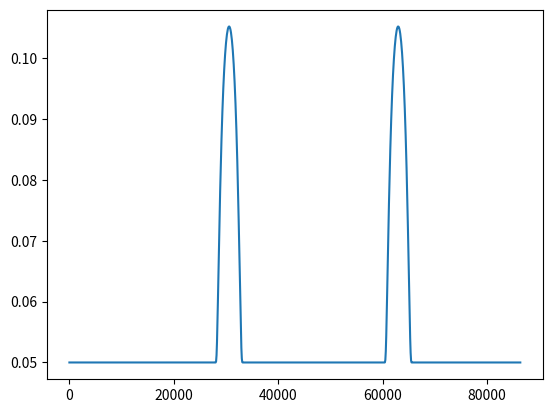

Python code for this plot:
import numpy
from matplotlib import pyplot
from math import exp

def bump(x):
    if abs(x) < 1.0:
        return exp(-1.0/(1.0-x*x))
    else:
        return 0.0

def tod_car_rate(t):
    MORNING_RUSH_PEAK_T = 8.5*60*60.0
    EVENING_RUSH_PEAK_T = 17.5*60*60.0
    RUSH_DURATION       = 1.5*60*60.0

    BASE_RATE = 0.05
    PEAK_RATE = 0.2-BASE_RATE

    return bump((t-MORNING_RUSH_PEAK_T)*2/RUSH_DURATION)*PEAK_RATE \
           + bump((t-EVENING_RUSH_PEAK_T)*2/RUSH_DURATION)*PEAK_RATE + BASE_RATE

if __name__ == '__main__':
    s = numpy.linspace(0, 24*60*60, 1000)
    z = numpy.zeros(len(s))
    for (c, i) in enumerate(s):
        z[c] = tod_car_rate(i)
    pyplot.plot(s, z)
    pyplot.show()

